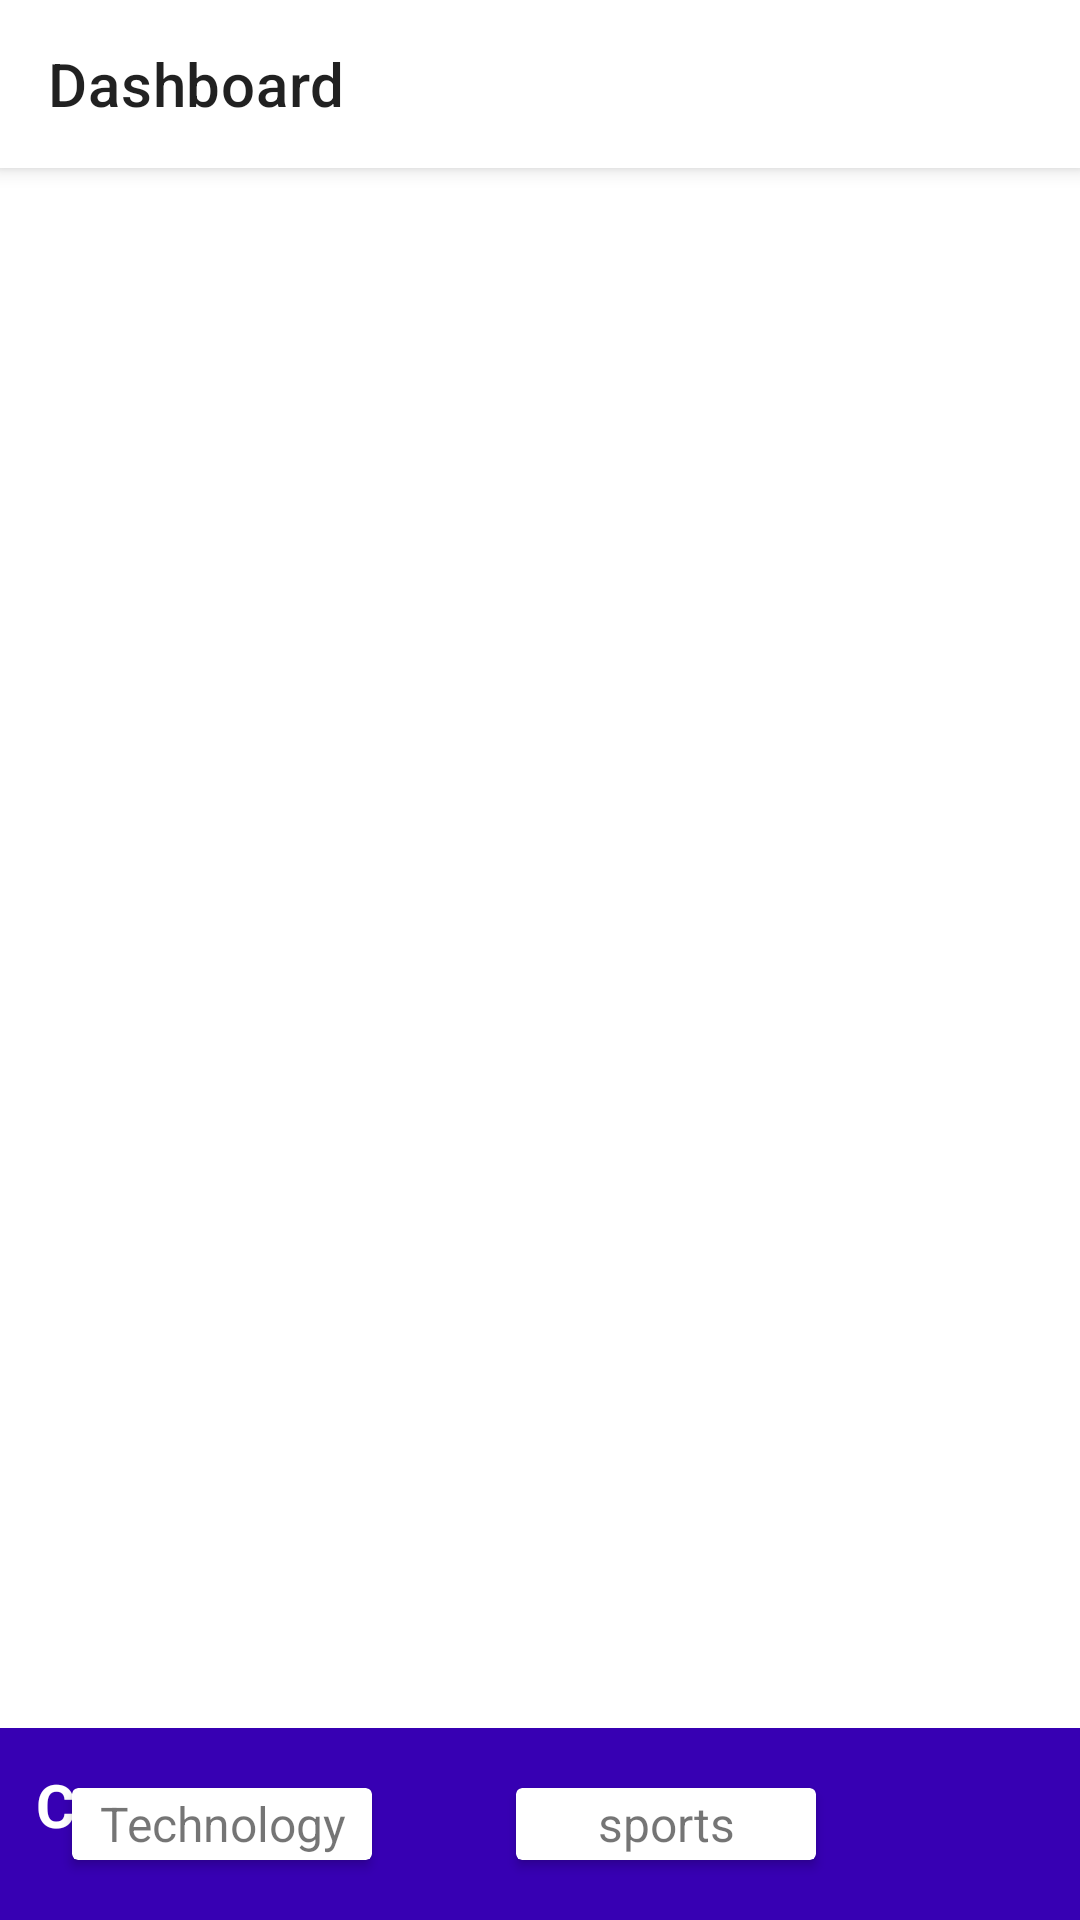

Reconstruct the res/layout file that produces this screen, plus the resources it refers to.
<!-- AndroidManifest.xml: application theme Theme.WPBlog -->
<!-- res/layout/fragment_dashboard.xml -->
<?xml version="1.0" encoding="utf-8"?>
<layout
    xmlns:android="http://schemas.android.com/apk/res/android"
    xmlns:tools="http://schemas.android.com/tools"
    xmlns:app="http://schemas.android.com/apk/res-auto">

    <data>

    </data>

    <LinearLayout
        android:layout_width="match_parent"
        android:layout_height="match_parent"
        android:orientation="vertical"
        tools:context=".fragments.DashboardFragment">

        <com.google.android.material.appbar.AppBarLayout
            android:id="@+id/appBarLayout"
            android:layout_width="match_parent"
            android:layout_height="wrap_content"
            android:elevation="4dp"
            app:layout_constraintTop_toTopOf="parent">

            <androidx.appcompat.widget.Toolbar
                android:layout_width="match_parent"
                android:layout_height="wrap_content"
                android:background="@color/design_default_color_on_primary"
                app:layout_constraintTop_toTopOf="parent"
                app:layout_scrollFlags="scroll|enterAlways"
                app:title="Dashboard" />

        </com.google.android.material.appbar.AppBarLayout>

        <androidx.recyclerview.widget.RecyclerView
            android:id="@+id/postList"
            android:layout_width="match_parent"
            android:layout_height="520dp" />

        <RelativeLayout
            android:layout_width="match_parent"
            android:layout_height="match_parent"
            android:background="@color/purple_700">

            <TextView
                android:layout_width="wrap_content"
                android:layout_height="wrap_content"
                android:text="Category"
                android:textColor="@color/white"
                android:textStyle="bold"
                android:textSize="20dp"
                android:layout_margin="12dp" />

            <androidx.cardview.widget.CardView
                android:id="@+id/category0"
                android:layout_width="100dp"
                android:layout_height="24dp"
                android:layout_marginHorizontal="24dp"
                android:layout_centerVertical="true">

                <TextView
                    android:layout_width="match_parent"
                    android:layout_height="match_parent"
                    android:text="Technology"
                    android:gravity="center"
                    android:textSize="16sp" />

            </androidx.cardview.widget.CardView>

            <androidx.cardview.widget.CardView
                android:id="@+id/category1"
                android:layout_width="100dp"
                android:layout_height="24dp"
                android:layout_toRightOf="@+id/category0"
                android:layout_marginHorizontal="24dp"
                android:layout_centerVertical="true">

                <TextView
                    android:layout_width="match_parent"
                    android:layout_height="match_parent"
                    android:text="sports"
                    android:gravity="center"
                    android:textSize="16sp" />

            </androidx.cardview.widget.CardView>

        </RelativeLayout>


    </LinearLayout>
</layout>
<!-- resources referenced by this layout -->
<resources>
  <color name="purple_700">#FF3700B3</color>
  <color name="white">#FFFFFFFF</color>
      
      // Custom color schemes
  <style name="Theme.WPBlog" parent="Theme.MaterialComponents.DayNight.NoActionBar">
          
          <item name="colorPrimary">@color/purple_500</item>
          <item name="colorPrimaryVariant">@color/purple_700</item>
          <item name="colorOnPrimary">@color/white</item>
          
          <item name="colorSecondary">@color/teal_200</item>
          <item name="colorSecondaryVariant">@color/teal_700</item>
          <item name="colorOnSecondary">@color/black</item>
          
          <item name="android:statusBarColor" tools:targetApi="l">?attr/colorPrimaryVariant</item>
          
      </style>
  <color name="purple_500">#FF6200EE</color>
  <color name="teal_200">#FF03DAC5</color>
  <color name="teal_700">#FF018786</color>
  <color name="black">#FF000000</color>
</resources>
